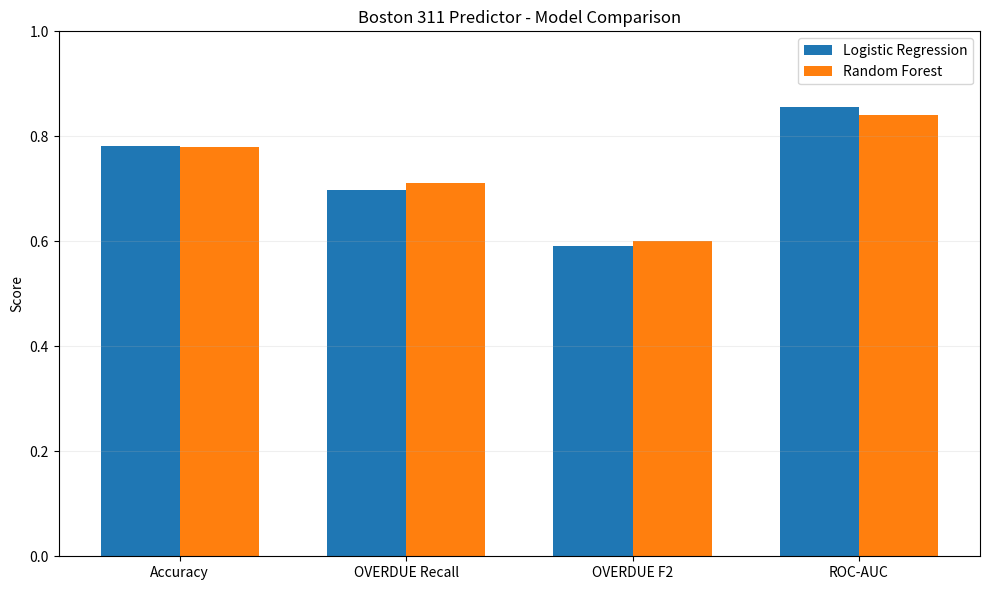
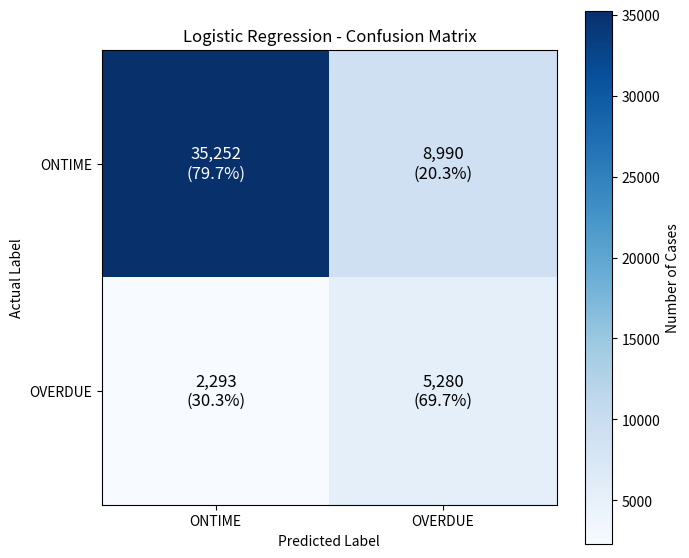
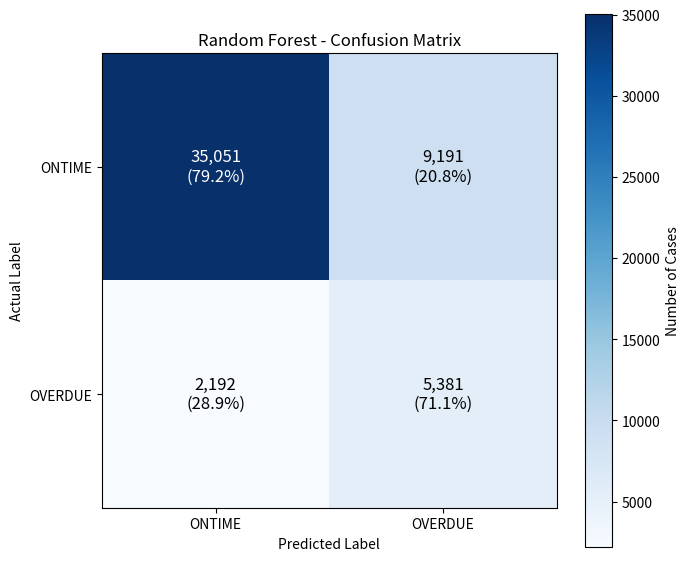

Write Python code to recreate these figures, in order.
from pathlib import Path
import matplotlib.pyplot as plt
import numpy as np


# Results from the 2024 Oct-Dec test set
metrics = [
    "Accuracy",
    "OVERDUE Recall",
    "OVERDUE F2",
    "ROC-AUC"
]

logistic_regression = [
    0.7822,
    0.697,
    0.592,
    0.8555
]

random_forest = [
    0.7803,
    0.711,
    0.600,
    0.8414
]


# Create output folder
output_dir = Path("assets")
output_dir.mkdir(exist_ok=True)


# Draw comparison chart
x = np.arange(len(metrics))
width = 0.35

fig, ax = plt.subplots(figsize=(10, 6))

ax.bar(
    x - width / 2,
    logistic_regression,
    width,
    label="Logistic Regression"
)

ax.bar(
    x + width / 2,
    random_forest,
    width,
    label="Random Forest"
)

ax.set_title("Boston 311 Predictor - Model Comparison")
ax.set_ylabel("Score")
ax.set_ylim(0, 1)

ax.set_xticks(x)
ax.set_xticklabels(metrics)

ax.legend()
ax.grid(axis="y", alpha=0.2)

plt.tight_layout()

output_path = output_dir / "model_comparison.png"

plt.savefig(output_path, dpi=200)
plt.close()

print("Chart saved to:", output_path)

# Confusion Matrix Visualizations
confusion_matrices = [
    (
        "Logistic Regression",
        np.array([
            [35252, 8990],
            [2293, 5280]
        ]),
        "confusion_matrix_logistic.png"
    ),
    (
        "Random Forest",
        np.array([
            [35051, 9191],
            [2192, 5381]
        ]),
        "confusion_matrix_random_forest.png"
    )
]


for model_name, matrix, filename in confusion_matrices:

    fig, ax = plt.subplots(figsize=(7, 6))

    # Draw confusion matrix
    image = ax.imshow(matrix, cmap="Blues")

    # Labels
    labels = ["ONTIME", "OVERDUE"]

    ax.set_xticks([0, 1])
    ax.set_yticks([0, 1])

    ax.set_xticklabels(labels)
    ax.set_yticklabels(labels)

    ax.set_xlabel("Predicted Label")
    ax.set_ylabel("Actual Label")

    ax.set_title(
        f"{model_name} - Confusion Matrix"
    )

    # Display values inside the matrix
    for i in range(2):
        for j in range(2):

            count = matrix[i, j]

            percentage = (
                count / matrix[i].sum() * 100
            )

            text_color = (
                "white"
                if count > matrix.max() / 2
                else "black"
            )

            ax.text(
                j,
                i,
                f"{count:,}\n({percentage:.1f}%)",
                ha="center",
                va="center",
                color=text_color,
                fontsize=12
            )

    fig.colorbar(image, ax=ax, label="Number of Cases")

    plt.tight_layout()

    output_path = output_dir / filename

    plt.savefig(output_path, dpi=200)
    plt.close()

    print("Chart saved to:", output_path)
